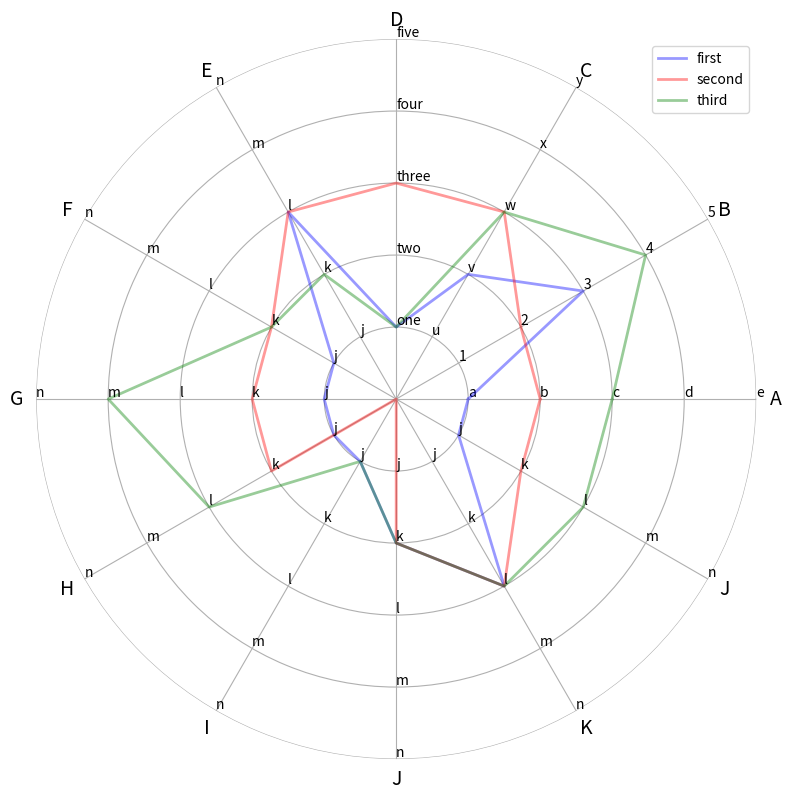

Source code (Python):
#!/usr/bin/python

"""
Installation: Get the *Miniconda* Python Distribution - not the Python distrubution from python.org!
- https://conda.io/miniconda.html
Then install modules:
- `cd ~/miniconda3/bin`
- `./conda install numpy pandas matplotlib`
Original source:
- https://stackoverflow.com/questions/24659005/radar-chart-with-multiple-scales-on-multiple-axes
- That code has problems with 5+ axes though
"""

import numpy as np
import matplotlib.pyplot as plt

# Optionally use different styles for the graph
# Gallery: http://tonysyu.github.io/raw_content/matplotlib-style-gallery/gallery.html
# import matplotlib
# matplotlib.style.use('dark_background')  # interesting: 'bmh' / 'ggplot' / 'dark_background'


class Radar(object):
    def __init__(self, figure, title, labels, rect=None):
        if rect is None:
            rect = [0.05, 0.05, 0.9, 0.9]

        self.n = len(title)
        self.angles = np.arange(0, 360, 360.0/self.n)

        self.axes = [figure.add_axes(rect, projection='polar', label='axes%d' % i) for i in range(self.n)]

        self.ax = self.axes[0]
        self.ax.set_thetagrids(self.angles, labels=title, fontsize=14)

        for ax in self.axes[1:]:
            ax.patch.set_visible(False)
            ax.grid(False)
            ax.xaxis.set_visible(False)

        for ax, angle, label in zip(self.axes, self.angles, labels):
            ax.set_rgrids(range(1, 6), angle=angle, labels=label)
            ax.spines['polar'].set_visible(False)
            ax.set_ylim(0, 5)

    def plot(self, values, *args, **kw):
        angle = np.deg2rad(np.r_[self.angles, self.angles[0]])
        values = np.r_[values, values[0]]
        self.ax.plot(angle, values, *args, **kw)


if __name__ == '__main__':
    fig = plt.figure(figsize=(8, 8))

    tit = list('ABCDEFGHIJKJ')  # 12x

    lab = [
        list('abcde'),
        list('12345'),
        list('uvwxy'),
        ['one', 'two', 'three', 'four', 'five'],
        list('jklmn'),
        list('jklmn'),
        list('jklmn'),
        list('jklmn'),
        list('jklmn'),
        list('jklmn'),
        list('jklmn'),
        list('jklmn')
    ]

    radar = Radar(fig, tit, lab)
    radar.plot([1, 3, 2, 1, 3, 1, 1, 1, 1, 2, 3, 1],  '-', lw=2, color='b', alpha=0.4, label='first')
    radar.plot([2, 2, 3, 3, 3, 2, 2, 2, 0, 2, 3, 2], '-', lw=2, color='r', alpha=0.4, label='second')
    radar.plot([3, 4, 3, 1, 2, 2, 4, 3, 1, 2, 3, 3], '-', lw=2, color='g', alpha=0.4, label='third')
    radar.ax.legend()

    fig.savefig('result.png')